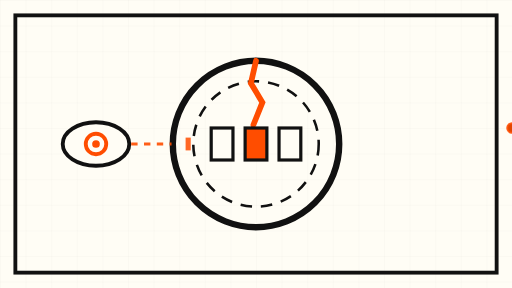
t = 0.00 s
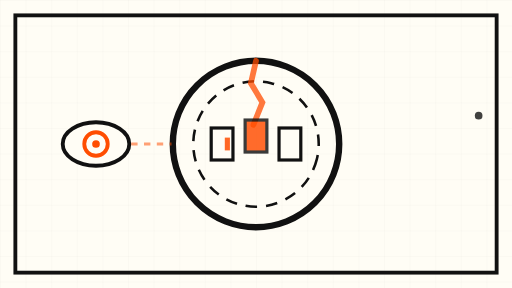
t = 1.75 s
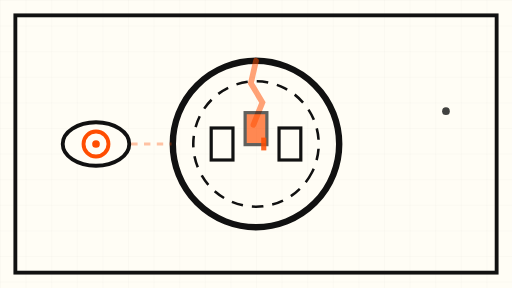
t = 3.38 s
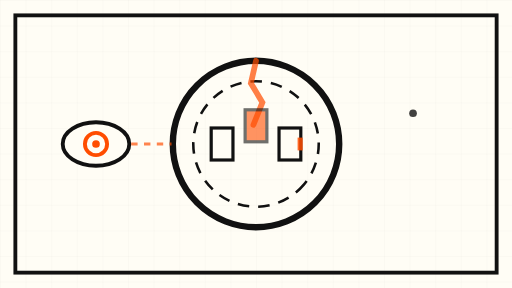
t = 5.00 s
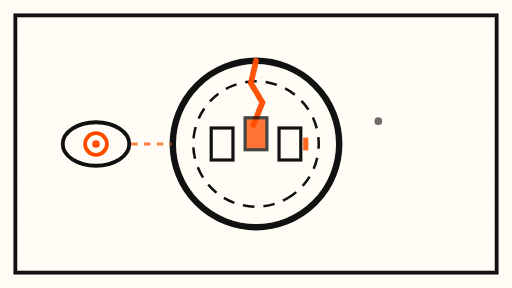
t = 6.75 s
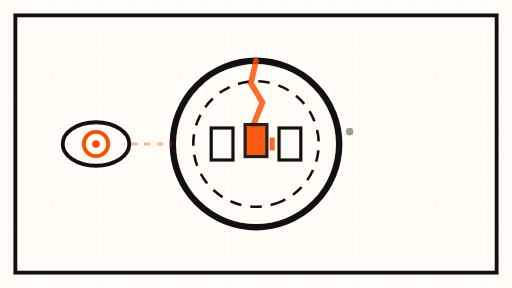
t = 8.25 s

The animated SVG that drew these frames (rendered in a browser with its animation timeline set to each time). Animation: 13 SMIL elements (animate=9,animateMotion=3,animateTransform=1); frames cover the first 8.25 s, repeats indefinitely.

<svg xmlns="http://www.w3.org/2000/svg" viewBox="0 0 800 450" role="img" aria-label="Abstract animation: a stale cache slot in a kernel ring being invalidated while data packets leak through a crack">
  <defs>
    <pattern id="grid" width="40" height="40" patternUnits="userSpaceOnUse">
      <path d="M 40 0 L 0 0 0 40" fill="none" stroke="#111111" stroke-width="0.5" opacity="0.12"/>
    </pattern>
  </defs>

  <rect x="0" y="0" width="800" height="450" fill="#FFFDF5"/>
  <rect x="0" y="0" width="800" height="450" fill="url(#grid)"/>

  <!-- frame -->
  <rect x="24" y="24" width="752" height="402" fill="none" stroke="#111111" stroke-width="6"/>

  <!-- kernel ring (outer, thick) -->
  <circle cx="400" cy="225" r="130" fill="none" stroke="#111111" stroke-width="10"/>

  <!-- slow rotating dashed ring: the vring -->
  <g>
    <circle cx="400" cy="225" r="98" fill="none" stroke="#111111" stroke-width="4" stroke-dasharray="18 14">
      <animateTransform attributeName="transform" type="rotate" from="0 400 225" to="360 400 225" dur="45s" repeatCount="indefinite"/>
    </circle>
  </g>

  <!-- crack through the ring (orange) -->
  <polyline points="400,95 392,130 410,160 396,195" fill="none" stroke="#FF4D00" stroke-width="9" stroke-linecap="round">
    <animate attributeName="opacity" values="1;0.5;1" dur="7s" repeatCount="indefinite"/>
  </polyline>

  <!-- cache slots inside the ring -->
  <g>
    <rect x="330" y="200" width="34" height="50" fill="#FFFDF5" stroke="#111111" stroke-width="5"/>
    <rect x="436" y="200" width="34" height="50" fill="#FFFDF5" stroke="#111111" stroke-width="5"/>
    <!-- the stale cache slot: slides out as it gets invalidated -->
    <rect x="383" y="200" width="34" height="50" fill="#FF4D00" stroke="#111111" stroke-width="5">
      <animate attributeName="y" values="200;168;200" dur="9s" repeatCount="indefinite"/>
      <animate attributeName="opacity" values="1;0.55;1" dur="9s" repeatCount="indefinite"/>
    </rect>
  </g>

  <!-- invalidation sweep: orange bar passing across -->
  <rect x="300" y="215" width="8" height="20" fill="#FF4D00" opacity="0.85">
    <animate attributeName="x" values="290;500;290" dur="12s" repeatCount="indefinite"/>
  </rect>

  <!-- leaking data packets escaping through the crack -->
  <circle cx="400" cy="100" r="9" fill="#FF4D00" opacity="0.9">
    <animateMotion dur="8s" repeatCount="indefinite" path="M 400 100 C 480 60, 560 70, 640 100 S 700 170, 720 120"/>
    <animate attributeName="opacity" values="0.9;0.9;0" dur="8s" repeatCount="indefinite"/>
  </circle>
  <circle cx="400" cy="100" r="6" fill="#111111" opacity="0.8">
    <animateMotion dur="11s" repeatCount="indefinite" path="M 400 100 C 320 60, 240 70, 160 100 S 100 160, 80 120"/>
    <animate attributeName="opacity" values="0.8;0.8;0" dur="11s" repeatCount="indefinite"/>
  </circle>
  <circle cx="400" cy="100" r="7" fill="#FF4D00" opacity="0.85">
    <animateMotion dur="14s" repeatCount="indefinite" path="M 400 100 C 450 160, 520 190, 600 210 S 690 260, 740 240"/>
    <animate attributeName="opacity" values="0.85;0.85;0" dur="14s" repeatCount="indefinite"/>
  </circle>

  <!-- AI scanner eye (left side) watching the ring -->
  <g>
    <ellipse cx="150" cy="225" rx="52" ry="34" fill="#FFFDF5" stroke="#111111" stroke-width="6"/>
    <circle cx="150" cy="225" r="16" fill="none" stroke="#FF4D00" stroke-width="6">
      <animate attributeName="r" values="16;20;16" dur="6s" repeatCount="indefinite"/>
    </circle>
    <circle cx="150" cy="225" r="6" fill="#FF4D00"/>
  </g>

  <!-- scan beam from eye to ring -->
  <line x1="205" y1="225" x2="268" y2="225" stroke="#FF4D00" stroke-width="5" stroke-dasharray="10 10">
    <animate attributeName="opacity" values="0.9;0.25;0.9" dur="6s" repeatCount="indefinite"/>
  </line>
</svg>
